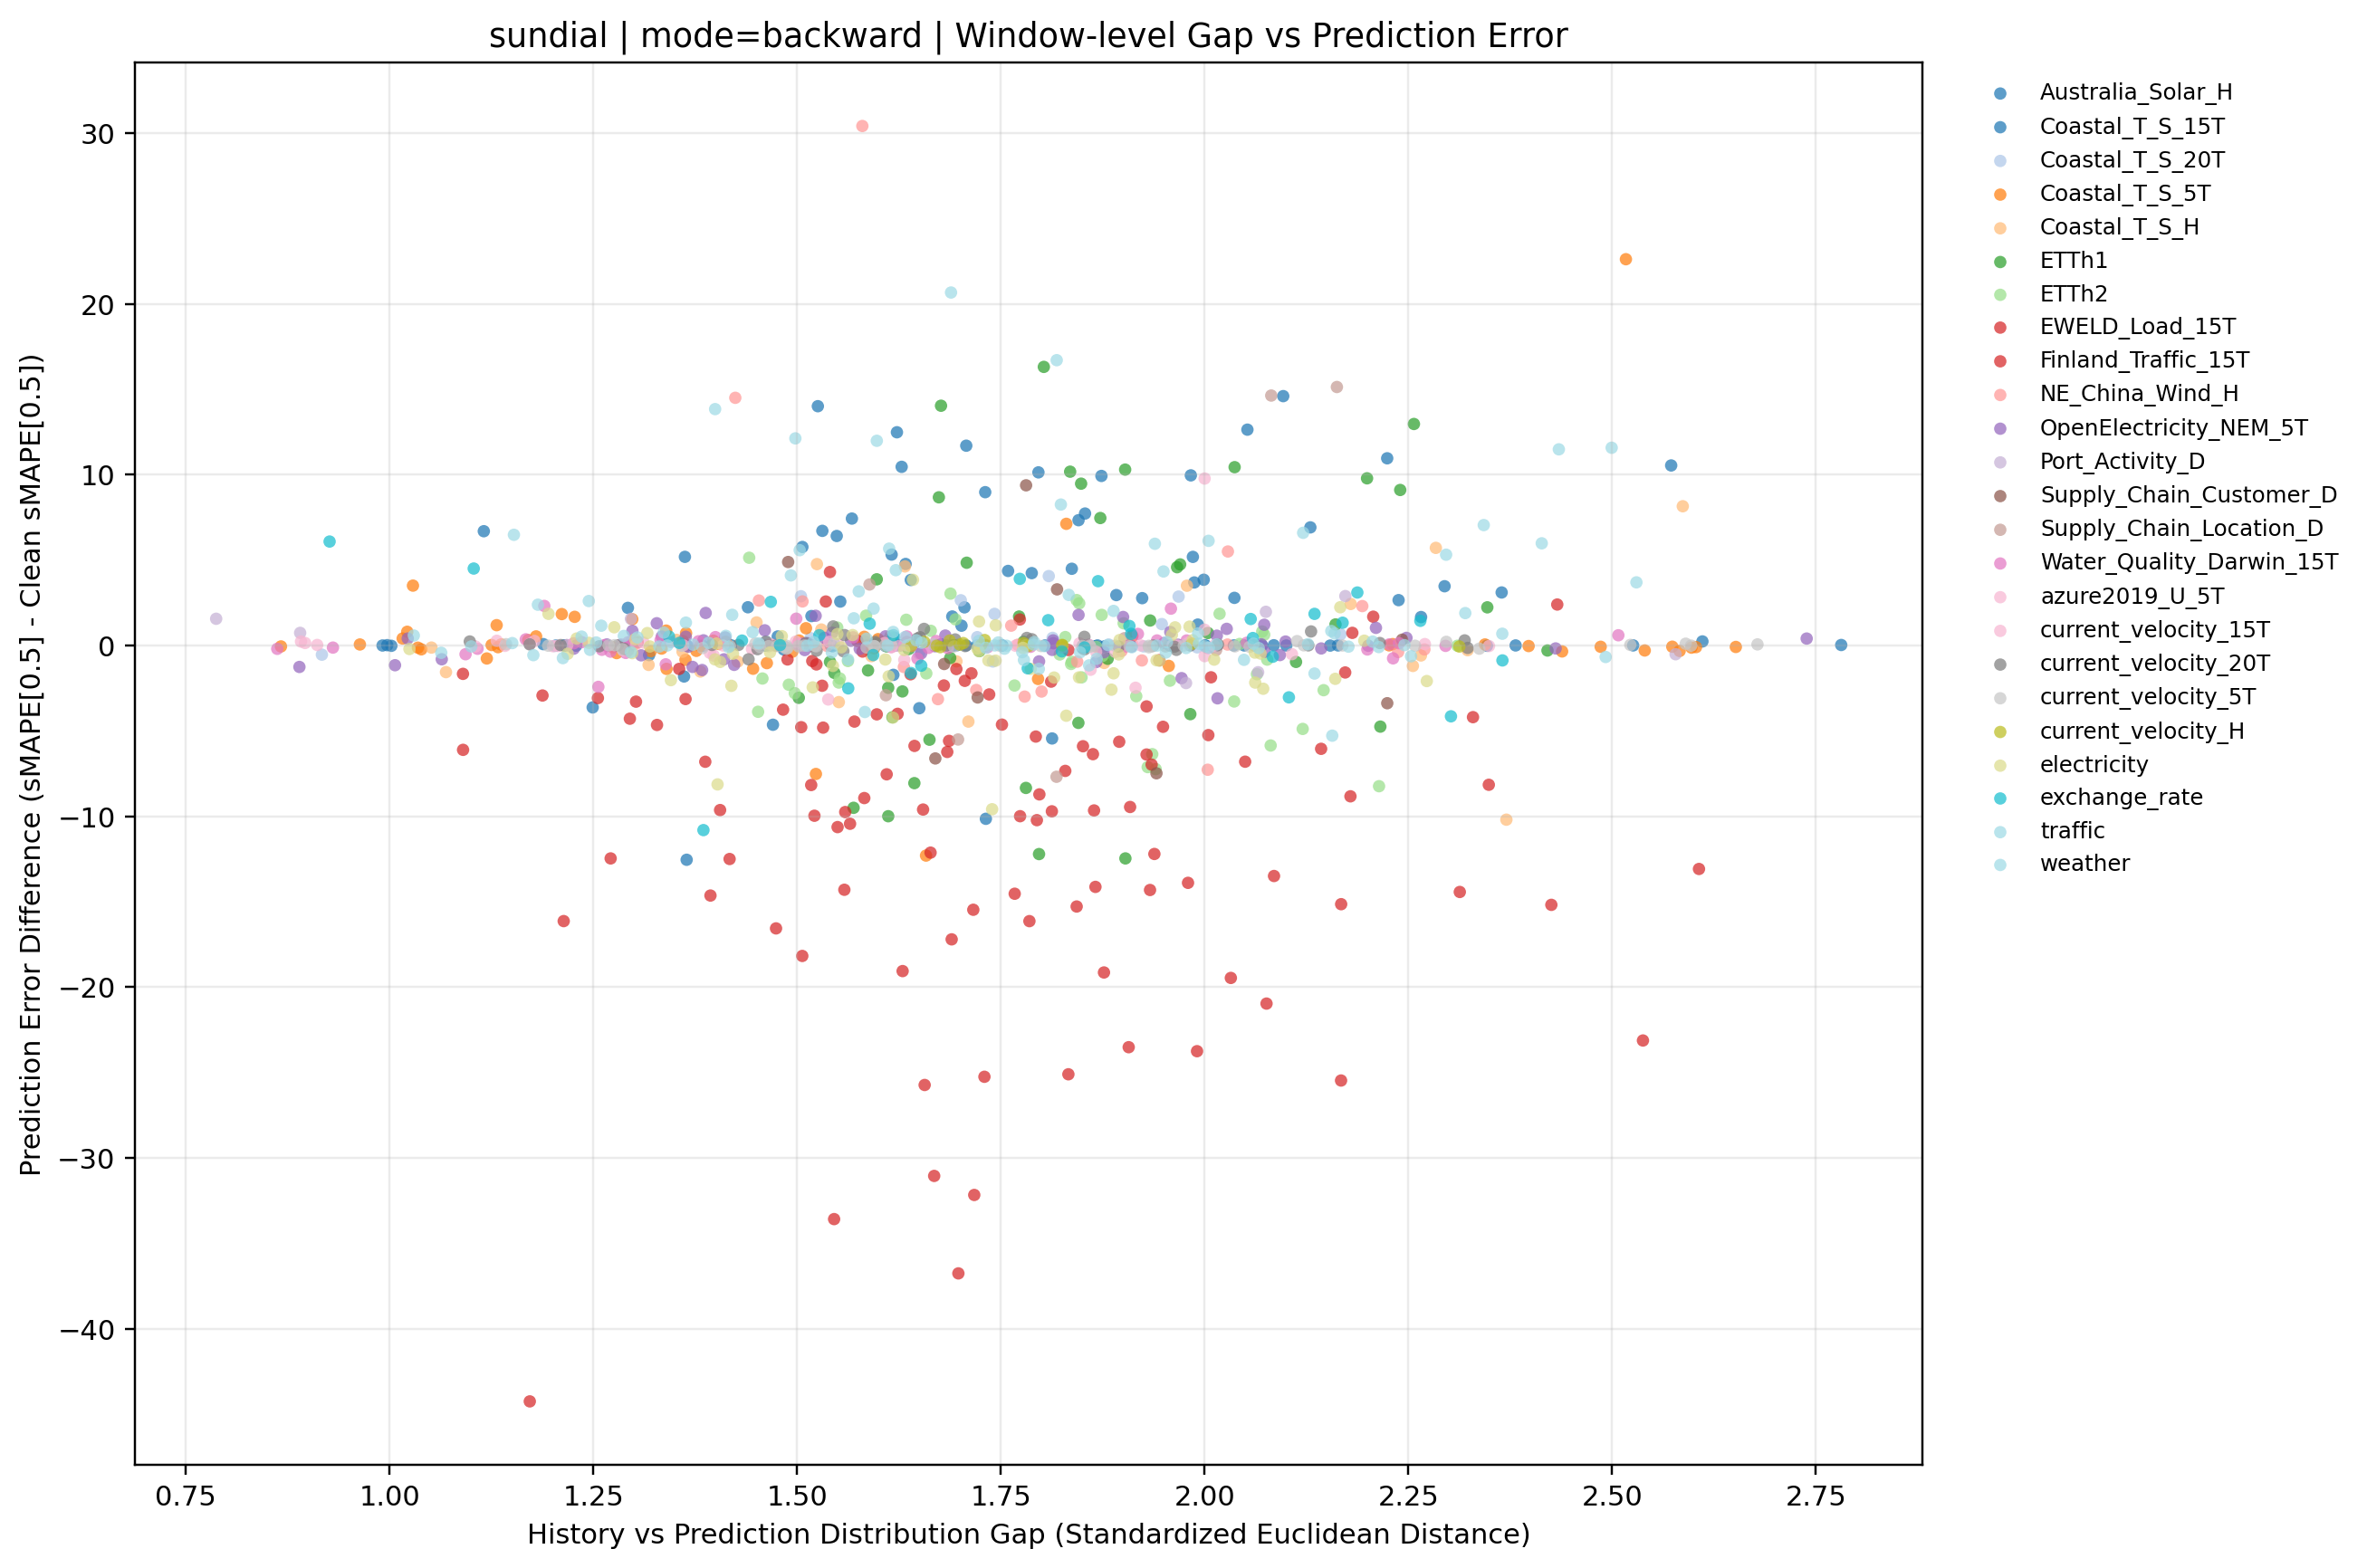

The table this chart was drawn from, first rows:
dataset, term, ratio_code, imputation_method, window_idx, distribution_gap, smape, smape_diff_vs_clean
Australia_Solar_H, long, 010, backward, 0, 2.037, 101.3, 2.785
Australia_Solar_H, long, 010, backward, 1, 1.116, 98.77, 6.686
Australia_Solar_H, long, 010, backward, 2, 1.518, 91.08, 1.719
Australia_Solar_H, long, 010, backward, 3, 1.484, 82.31, -0.237
Australia_Solar_H, long, 010, backward, 4, 1.249, 107.6, -3.628
Australia_Solar_H, long, 010, backward, 5, 1.853, 95.63, 7.721
Australia_Solar_H, long, 010, backward, 6, 1.731, 102.2, 8.971
Australia_Solar_H, long, 010, backward, 7, 1.476, 97.33, 0.5245
Australia_Solar_H, long, 010, backward, 8, 1.628, 114.2, 10.46
Australia_Solar_H, long, 010, backward, 9, 1.987, 107, 3.687
Australia_Solar_H, long, 010, backward, 10, 1.708, 111.9, 11.69
Australia_Solar_H, long, 010, backward, 11, 1.702, 108.8, 1.156
Australia_Solar_H, long, 010, backward, 12, 1.986, 110.4, 5.184
Australia_Solar_H, long, 010, backward, 13, 1.759, 101.4, 4.361
Australia_Solar_H, long, 010, backward, 14, 2.13, 93.12, 6.911
Australia_Solar_H, long, 010, backward, 15, 1.992, 132.6, 1.221
Australia_Solar_H, long, 010, backward, 16, 1.69, 118.7, 1.693
Australia_Solar_H, long, 010, backward, 17, 1.892, 88.87, 2.948
Australia_Solar_H, long, 010, backward, 18, 1.65, 83.89, -3.675
Australia_Solar_H, long, 010, backward, 19, 2.364, 103, 3.1
Australia_Solar_H, long, 020, backward, 0, 1.999, 102.4, 3.845
Australia_Solar_H, long, 020, backward, 1, 1.788, 96.31, 4.233
Australia_Solar_H, long, 020, backward, 2, 1.633, 94.13, 4.77
Australia_Solar_H, long, 020, backward, 3, 1.549, 88.96, 6.407
Australia_Solar_H, long, 020, backward, 4, 1.732, 101.1, -10.15
Australia_Solar_H, long, 020, backward, 5, 1.677, 87.98, 0.06562
Australia_Solar_H, long, 020, backward, 6, 2.266, 94.92, 1.662
Australia_Solar_H, long, 020, backward, 7, 1.47, 92.16, -4.643
Australia_Solar_H, long, 020, backward, 8, 1.44, 105.9, 2.235
Australia_Solar_H, long, 020, backward, 9, 2.572, 113.8, 10.54
Australia_Solar_H, long, 020, backward, 10, 1.318, 99.64, -0.563
Australia_Solar_H, long, 020, backward, 11, 1.292, 109.8, 2.199
Australia_Solar_H, long, 020, backward, 12, 1.705, 107.5, 2.229
Australia_Solar_H, long, 020, backward, 13, 1.525, 111, 14
Australia_Solar_H, long, 020, backward, 14, 2.224, 97.17, 10.95
Australia_Solar_H, long, 020, backward, 15, 1.616, 136.7, 5.318
Australia_Solar_H, long, 020, backward, 16, 1.506, 122.8, 5.764
Australia_Solar_H, long, 020, backward, 17, 1.567, 93.35, 7.426
Australia_Solar_H, long, 020, backward, 18, 1.361, 85.75, -1.817
Australia_Solar_H, long, 020, backward, 19, 2.611, 100.2, 0.2345
Australia_Solar_H, long, 030, backward, 0, 2.096, 113.2, 14.59
Australia_Solar_H, long, 030, backward, 1, 1.622, 104.6, 12.48
Australia_Solar_H, long, 030, backward, 2, 1.639, 93.19, 3.832
Australia_Solar_H, long, 030, backward, 3, 1.845, 89.88, 7.331
Australia_Solar_H, long, 030, backward, 4, 1.813, 105.8, -5.445
Australia_Solar_H, long, 030, backward, 5, 2.294, 91.38, 3.465
Australia_Solar_H, long, 030, backward, 6, 1.983, 103.2, 9.955
Australia_Solar_H, long, 030, backward, 7, 1.618, 95.08, -1.721
Australia_Solar_H, long, 030, backward, 8, 1.553, 106.3, 2.567
Australia_Solar_H, long, 030, backward, 9, 1.85, 103.1, -0.1659
Australia_Solar_H, long, 030, backward, 10, 1.923, 103, 2.768
Australia_Solar_H, long, 030, backward, 11, 1.365, 95.09, -12.55
Australia_Solar_H, long, 030, backward, 12, 1.796, 115.4, 10.13
Australia_Solar_H, long, 030, backward, 13, 1.873, 106.9, 9.922
Australia_Solar_H, long, 030, backward, 14, 2.052, 98.84, 12.63
Australia_Solar_H, long, 030, backward, 15, 1.531, 138.1, 6.707
Australia_Solar_H, long, 030, backward, 16, 1.837, 121.5, 4.488
Australia_Solar_H, long, 030, backward, 17, 1.362, 91.11, 5.185
Australia_Solar_H, long, 030, backward, 18, 1.619, 88.02, 0.4559
Australia_Solar_H, long, 030, backward, 19, 2.238, 102.6, 2.652
... 891 more rows
